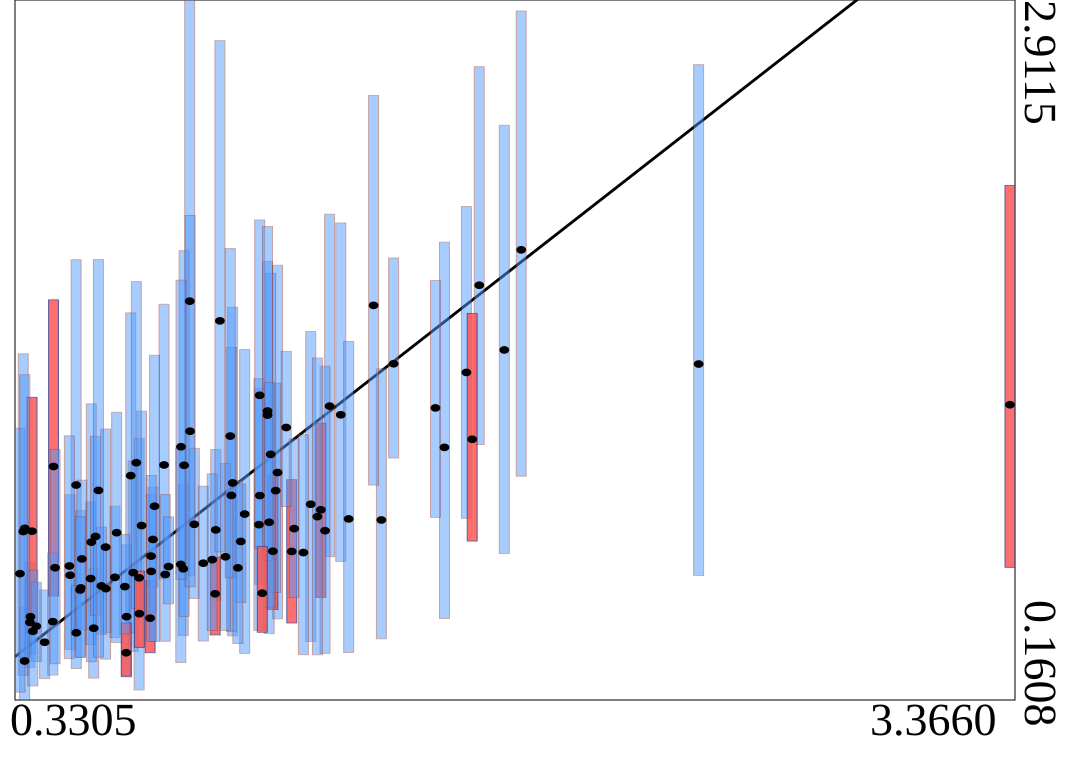

The file beside this chart, header and first rows:
truth	estimates	95HPDlow	95HPDup
0.3611	0.4661	0.2881	0.7034
0.7297	0.4824	0.3464	0.6309
0.8511	1.728	0.6491	2.912
0.7724	1.084	0.6374	1.716
0.9827	1.014	0.4127	1.704
0.931	0.8294	0.5524	1.145
0.7759	0.6541	0.3918	0.9682
0.9788	0.9647	0.4293	1.546
1.222	0.93	0.3904	1.609
1.09	1.296	0.8536	1.884
0.6574	0.4883	0.2517	0.7703
0.929	0.5783	0.4165	0.722
0.9606	0.7235	0.4344	1.091
0.4061	0.3877	0.2446	0.5931
0.6777	0.6614	0.3511	1.1
0.6702	1.043	0.4247	1.682
1.632	1.154	0.481	1.96
1.439	0.8683	0.4012	1.462
1.12	1.055	0.4795	1.869
0.4843	0.6511	0.3593	0.9676
0.6217	0.6429	0.4054	0.9224
0.3449	0.314	0.1608	0.5252
0.5028	1.006	0.4147	1.891
1.164	0.7446	0.4634	1.026
0.4335	1.078	0.5693	1.733
1.106	0.7454	0.5164	1.042
0.482	0.6875	0.323	1.199
0.4313	0.4687	0.2587	0.7386
0.5033	0.4249	0.2844	0.6102
0.3628	0.488	0.3409	0.6369
0.5568	0.4429	0.2468	0.6766
1.02	0.8914	0.3442	1.538
1.739	1.791	1.165	2.649
1.066	0.9642	0.6156	1.384
1.604	1.309	0.8786	1.809
0.6959	0.641	0.2003	1.188
0.8313	0.6766	0.4137	1.007
2.412	1.481	0.6501	2.657
1.28	1.316	0.7238	2.07
0.5473	0.6381	0.3786	0.9394
0.7327	0.7263	0.5076	0.9686
1.063	0.8499	0.4339	1.424
0.865	0.8512	0.56	1.15
0.5493	0.7812	0.311	1.325
1.253	0.9082	0.5641	1.249
1.314	1.282	0.7057	2.035
0.5623	0.8034	0.4938	1.197
0.5171	0.6013	0.3294	0.9045
1.171	0.8344	0.5635	1.187
1.266	0.8262	0.3442	1.473
1.066	1.358	0.755	2.047
0.3406	0.8229	0.2582	1.521
0.8237	0.6936	0.3079	1.152
1.242	0.8814	0.3384	1.505
0.8926	0.6983	0.3925	1.001
1.476	1.482	1.112	1.898
0.9201	0.7124	0.4335	1.05
0.5203	0.7153	0.4366	1.025
0.5939	0.5985	0.4252	0.7632
0.6563	0.3465	0.2545	0.4634
... 40 more rows
